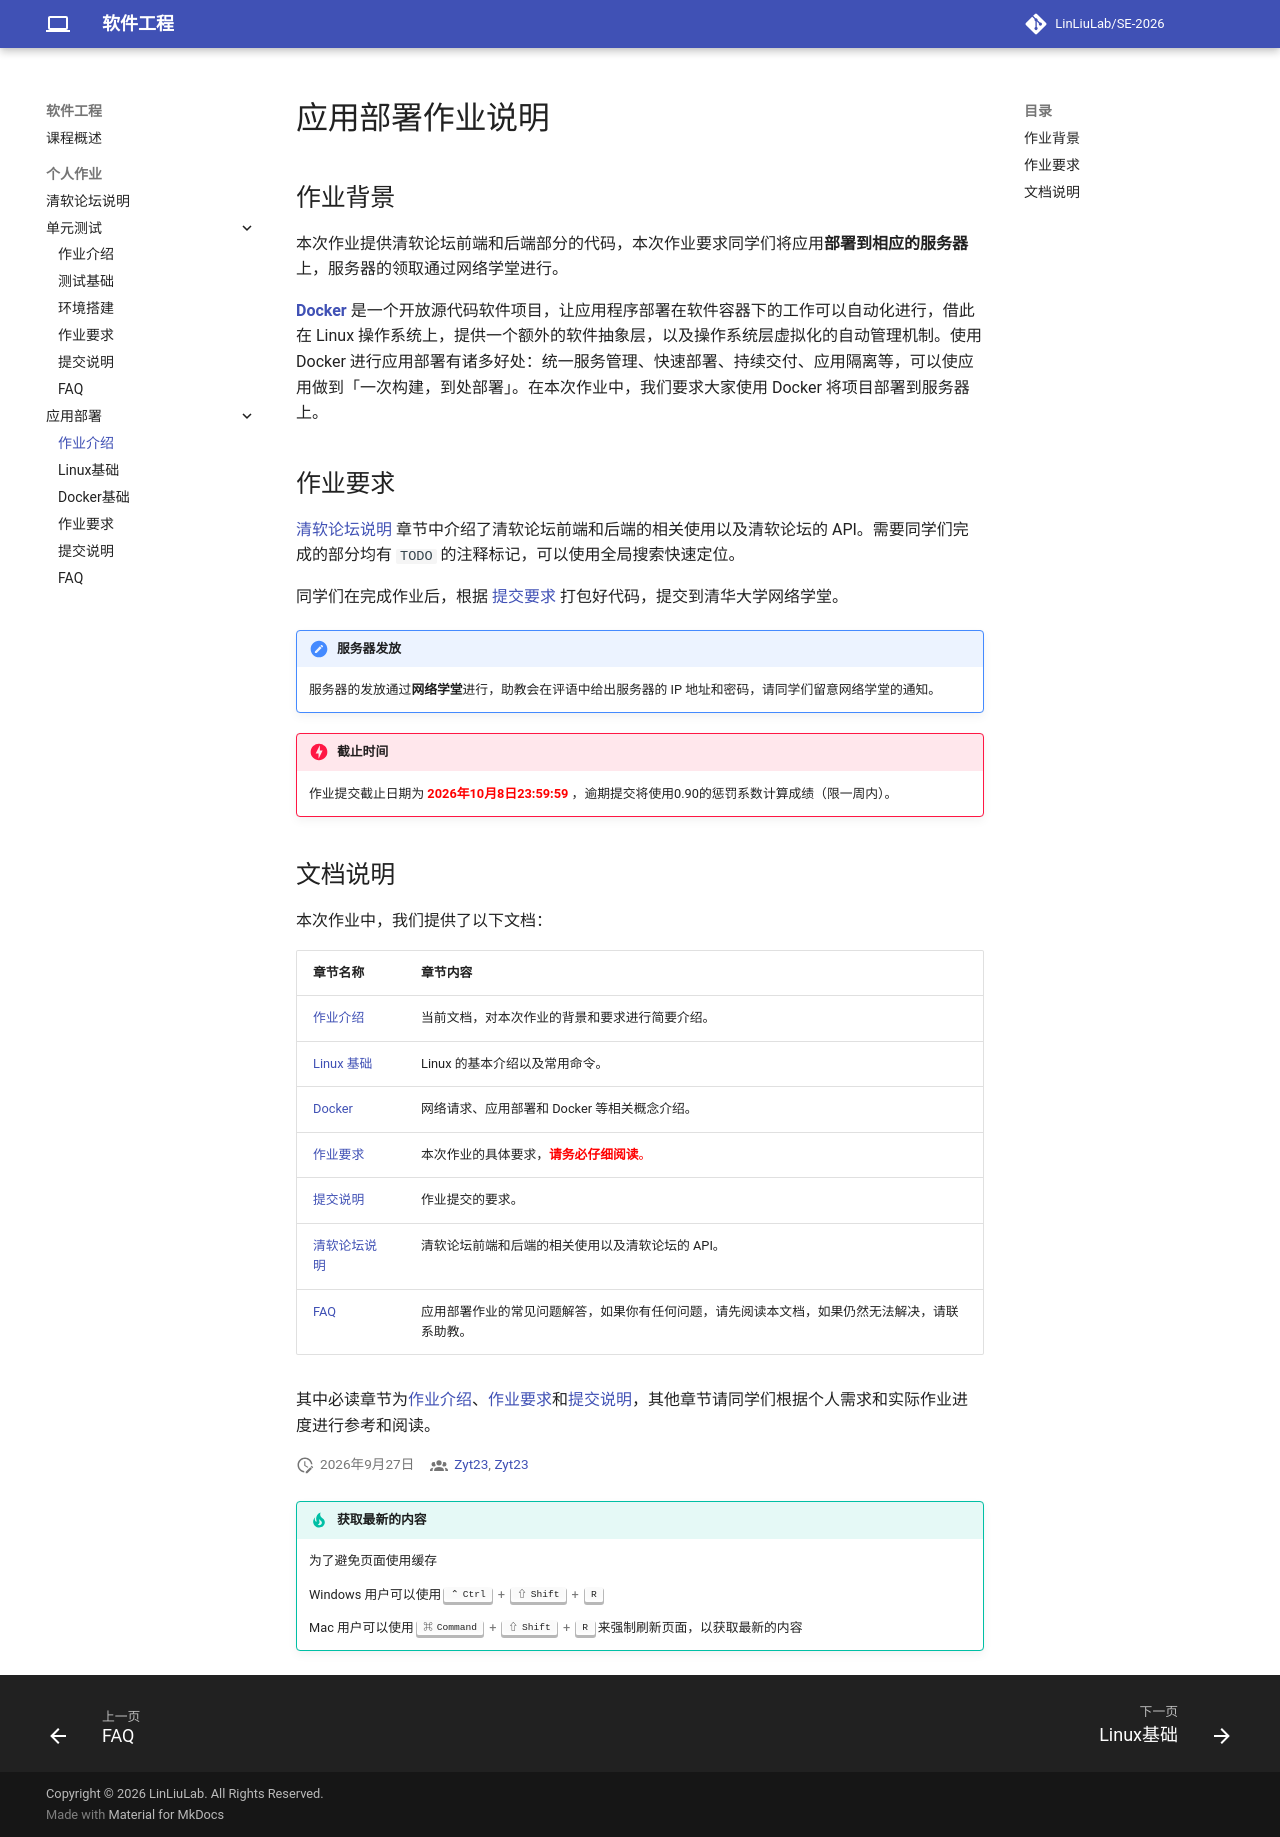

repository: LinLiuLab/SE-2026 · page: exercises/docker/intro/index.html · generator: mkdocs

# 应用部署作业说明

## 作业背景


本次作业提供清软论坛前端和后端部分的代码，本次作业要求同学们将应用**部署到相应的服务器**上，服务器的领取通过网络学堂进行。


[**Docker**](https://www.docker.com/) 是一个开放源代码软件项目，让应用程序部署在软件容器下的工作可以自动化进行，借此在 Linux 操作系统上，提供一个额外的软件抽象层，以及操作系统层虚拟化的自动管理机制。使用 Docker 进行应用部署有诸多好处：统一服务管理、快速部署、持续交付、应用隔离等，可以使应用做到「一次构建，到处部署」。在本次作业中，我们要求大家使用 Docker 将项目部署到服务器上。


## 作业要求

[清软论坛说明](../bbs.md) 章节中介绍了清软论坛前端和后端的相关使用以及清软论坛的 API。需要同学们完成的部分均有 `TODO` 的注释标记，可以使用全局搜索快速定位。

同学们在完成作业后，根据 [提交要求](./submit.md) 打包好代码，提交到清华大学网络学堂。

!!! note "服务器发放"

    服务器的发放通过**网络学堂**进行，助教会在评语中给出服务器的 IP 地址和密码，请同学们留意网络学堂的通知。

!!! danger "截止时间"

    作业提交截止日期为 **<span style="color:red"> 2026年10月8日23:59:59 </span>**，逾期提交将使用0.90的惩罚系数计算成绩（限一周内）。


## 文档说明

本次作业中，我们提供了以下文档：

| 章节名称 | 章节内容 |
| --- | ---------- |
| [作业介绍](./intro.md) | 当前文档，对本次作业的背景和要求进行简要介绍。 |
| [Linux 基础](./linux.md) | Linux 的基本介绍以及常用命令。|
| [Docker](./docker.md) | 网络请求、应用部署和 Docker 等相关概念介绍。|
| [作业要求](./requirements.md) | 本次作业的具体要求，<span style="color:red">**请务必仔细阅读**。</span>|
| [提交说明](./submit.md) | 作业提交的要求。|
| [清软论坛说明](../bbs.md) | 清软论坛前端和后端的相关使用以及清软论坛的 API。|
| [FAQ](./faq.md) | 应用部署作业的常见问题解答，如果你有任何问题，请先阅读本文档，如果仍然无法解决，请联系助教。|

其中必读章节为[作业介绍](./intro.md)、[作业要求](./requirements.md)和[提交说明](./submit.md)，其他章节请同学们根据个人需求和实际作业进度进行参考和阅读。
